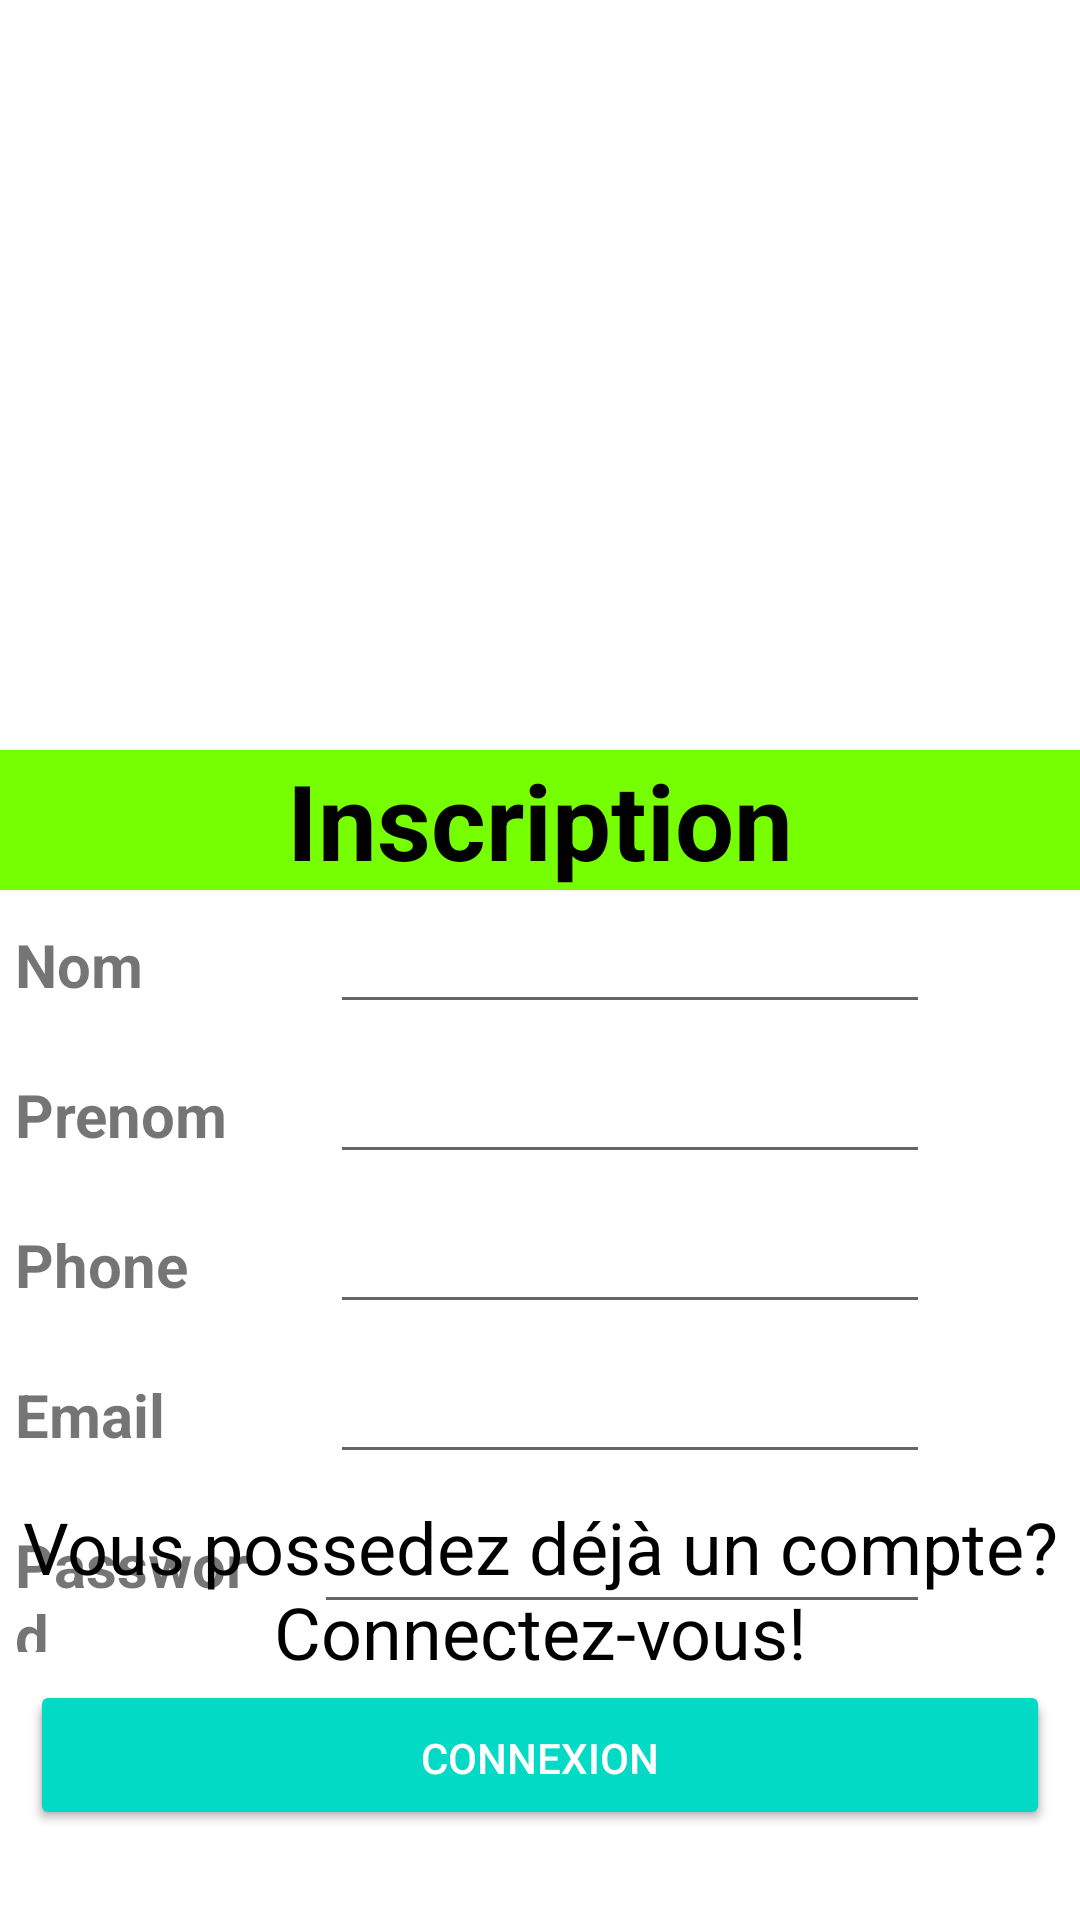

Here is an Android app screen rendered from its layout file. Give the layout XML and the strings, colors and styles it references.
<!-- AndroidManifest.xml: application theme Theme.GESTIBANK -->
<!-- res/layout/activity_creation_compte.xml -->
<?xml version="1.0" encoding="utf-8"?>
<RelativeLayout xmlns:android="http://schemas.android.com/apk/res/android"
    xmlns:app="http://schemas.android.com/apk/res-auto"
    xmlns:tools="http://schemas.android.com/tools"
    android:layout_width="match_parent"
    android:layout_height="match_parent"
    android:background="@color/white"
    tools:context=".creationCompte">

    <LinearLayout
        android:layout_width="match_parent"
        android:layout_height="wrap_content"
        android:layout_marginTop="15dp"
        android:gravity="center"
        android:orientation="vertical">
        <ImageView
            android:layout_width="250dp"
            android:layout_height="200dp"
            android:layout_gravity="center"
            android:background="@drawable/gestibank_prochedevous"/></LinearLayout>
    <LinearLayout
        android:layout_width="match_parent"
        android:layout_height="wrap_content"
        android:background="#76FF03"
        android:layout_marginTop="250dp">

        <TextView
            android:layout_width="match_parent"
            android:layout_height="wrap_content"
            android:gravity="center"
            android:text="Inscription"
            android:textAppearance="@style/TextAppearance.AppCompat.Display3"
            android:textColor="#000000"
            android:textSize="35sp"
            android:textStyle="bold" />
    </LinearLayout>




    <LinearLayout
        android:layout_width="match_parent"
        android:layout_height="wrap_content"
        android:layout_marginTop="300dp"
        android:orientation="horizontal">
        <TextView
            android:id="@+id/Nom"
            android:layout_width="80dp"
            android:layout_height="wrap_content"
            android:layout_marginLeft="5dp"
            android:textSize="20sp"
            android:textStyle="bold"
            android:text="Nom" />
        <EditText
            android:id="@+id/editNom"
            android:layout_width="match_parent"
            android:layout_height="wrap_content"
            android:layout_weight="1"
            android:ems="10"
            android:layout_marginLeft="25dp"
            android:layout_marginRight="50dp"
            android:inputType="textPersonName"
            />
    </LinearLayout>
    <LinearLayout
        android:layout_width="match_parent"
        android:layout_height="wrap_content"
        android:layout_marginTop="350dp"

        android:orientation="horizontal">

        <TextView
            android:id="@+id/lastName"
            android:layout_width="80dp"
            android:layout_height="wrap_content"
            android:layout_marginLeft="5dp"
            android:textSize="20sp"
            android:textStyle="bold"
            android:text="Prenom " />

        <EditText
            android:id="@+id/editLastName"
            android:layout_width="match_parent"
            android:layout_height="wrap_content"
            android:layout_weight="1"
            android:ems="10"
            android:layout_marginLeft="25dp"
            android:layout_marginRight="50dp"
            android:inputType="textPersonName"
            />
    </LinearLayout>
    <LinearLayout
        android:layout_width="match_parent"
        android:layout_height="wrap_content"
        android:layout_marginTop="400dp"
        android:orientation="horizontal">

        <TextView
            android:id="@+id/Phone"
            android:layout_width="80dp"
            android:layout_height="wrap_content"
            android:layout_marginLeft="5dp"
            android:textSize="20sp"
            android:textStyle="bold"
            android:text="Phone" />

        <EditText
            android:id="@+id/editPhone"
            android:layout_width="wrap_content"
            android:layout_height="wrap_content"
            android:layout_weight="1"
            android:ems="10"
            android:layout_marginLeft="25dp"
            android:layout_marginRight="50dp"
            android:inputType="textPersonName"
            />
    </LinearLayout>
    <LinearLayout
        android:layout_width="match_parent"
        android:layout_height="wrap_content"
        android:layout_marginTop="450dp"
        android:orientation="horizontal">

        <TextView
            android:id="@+id/Email"
            android:layout_width="80dp"
            android:layout_height="wrap_content"
            android:layout_marginLeft="5dp"
            android:textSize="20sp"
            android:textStyle="bold"
            android:text="Email" />

        <EditText
            android:id="@+id/editEmail"
            android:layout_width="wrap_content"
            android:layout_height="wrap_content"
            android:layout_weight="1"
            android:layout_marginLeft="25dp"
            android:layout_marginRight="50dp"
            android:ems="10"
            android:inputType="textPersonName"
            />
    </LinearLayout>


    <LinearLayout
        android:layout_width="match_parent"
        android:layout_height="wrap_content"
        android:layout_marginTop="500dp"
        android:orientation="horizontal">

        <TextView
            android:id="@+id/password"
            android:layout_width="wrap_content"
            android:layout_height="wrap_content"
            android:layout_weight="1"
            android:textSize="20sp"
            android:textStyle="bold"
            android:layout_marginLeft="5dp"
            android:text="Password" />

        <EditText
            android:id="@+id/editTextTextPassword"
            android:layout_width="wrap_content"
            android:layout_height="wrap_content"
            android:layout_weight="1"
            android:layout_marginLeft="15dp"
            android:layout_marginRight="50dp"
            android:ems="10"
            android:inputType="textPassword" />
    </LinearLayout>

    <Button
        android:id="@+id/btnGoEnre"
        style="@style/Widget.AppCompat.Button.Colored"
        android:layout_width="match_parent"
        android:layout_height="wrap_content"
        android:layout_marginStart="10dp"
        android:layout_marginLeft="10dp"
        android:layout_marginTop="560dp"
        android:layout_marginEnd="10dp"
        android:layout_marginRight="10dp"
        android:layout_marginBottom="10dp"
        android:text="Inscription" />

    <TextView
        style="@style/TextAppearance.AppCompat.Headline"
        android:layout_width="match_parent"
        android:layout_height="wrap_content"
        android:layout_alignParentBottom="true"
        android:layout_marginBottom="80dp"
        android:gravity="center"
        android:text="Vous possedez déjà un compte? Connectez-vous!"
        android:textAlignment="center"
        android:textColor="#000" />

    <Button
        android:id="@+id/btnGoToTheConnexion"
        style="@style/Widget.AppCompat.Button.Colored"
        android:layout_width="match_parent"
        android:layout_height="wrap_content"
        android:layout_alignParentBottom="true"
        android:layout_marginStart="10dp"
        android:layout_marginLeft="10dp"
        android:layout_marginTop="10dp"
        android:layout_marginEnd="10dp"
        android:layout_marginRight="10dp"
        android:layout_marginBottom="30dp"
        android:text="Connexion" />
</RelativeLayout>
<!-- resources referenced by this layout -->
<resources>
  <style name="Theme.GESTIBANK" parent="Theme.MaterialComponents.DayNight.DarkActionBar">
          
          <item name="colorPrimary">@color/purple_500</item>
          <item name="colorPrimaryVariant">@color/purple_700</item>
          <item name="colorOnPrimary">@color/white</item>
          
          <item name="colorSecondary">@color/teal_200</item>
          <item name="colorSecondaryVariant">@color/teal_700</item>
          <item name="colorOnSecondary">@color/black</item>
          
          <item name="android:statusBarColor" tools:targetApi="l">?attr/colorPrimaryVariant</item>
          
      </style>
  <!-- not gathered from this repository: default colours our renderer supplied (Android Studio template values) -->
  <color name="purple_500">#FF6200EE</color>
  <color name="purple_700">#FF3700B3</color>
  <color name="teal_200">#FF03DAC5</color>
  <color name="teal_700">#FF018786</color>
  <color name="black">#FF000000</color>
  <color name="white">#FFFFFFFF</color>
</resources>
